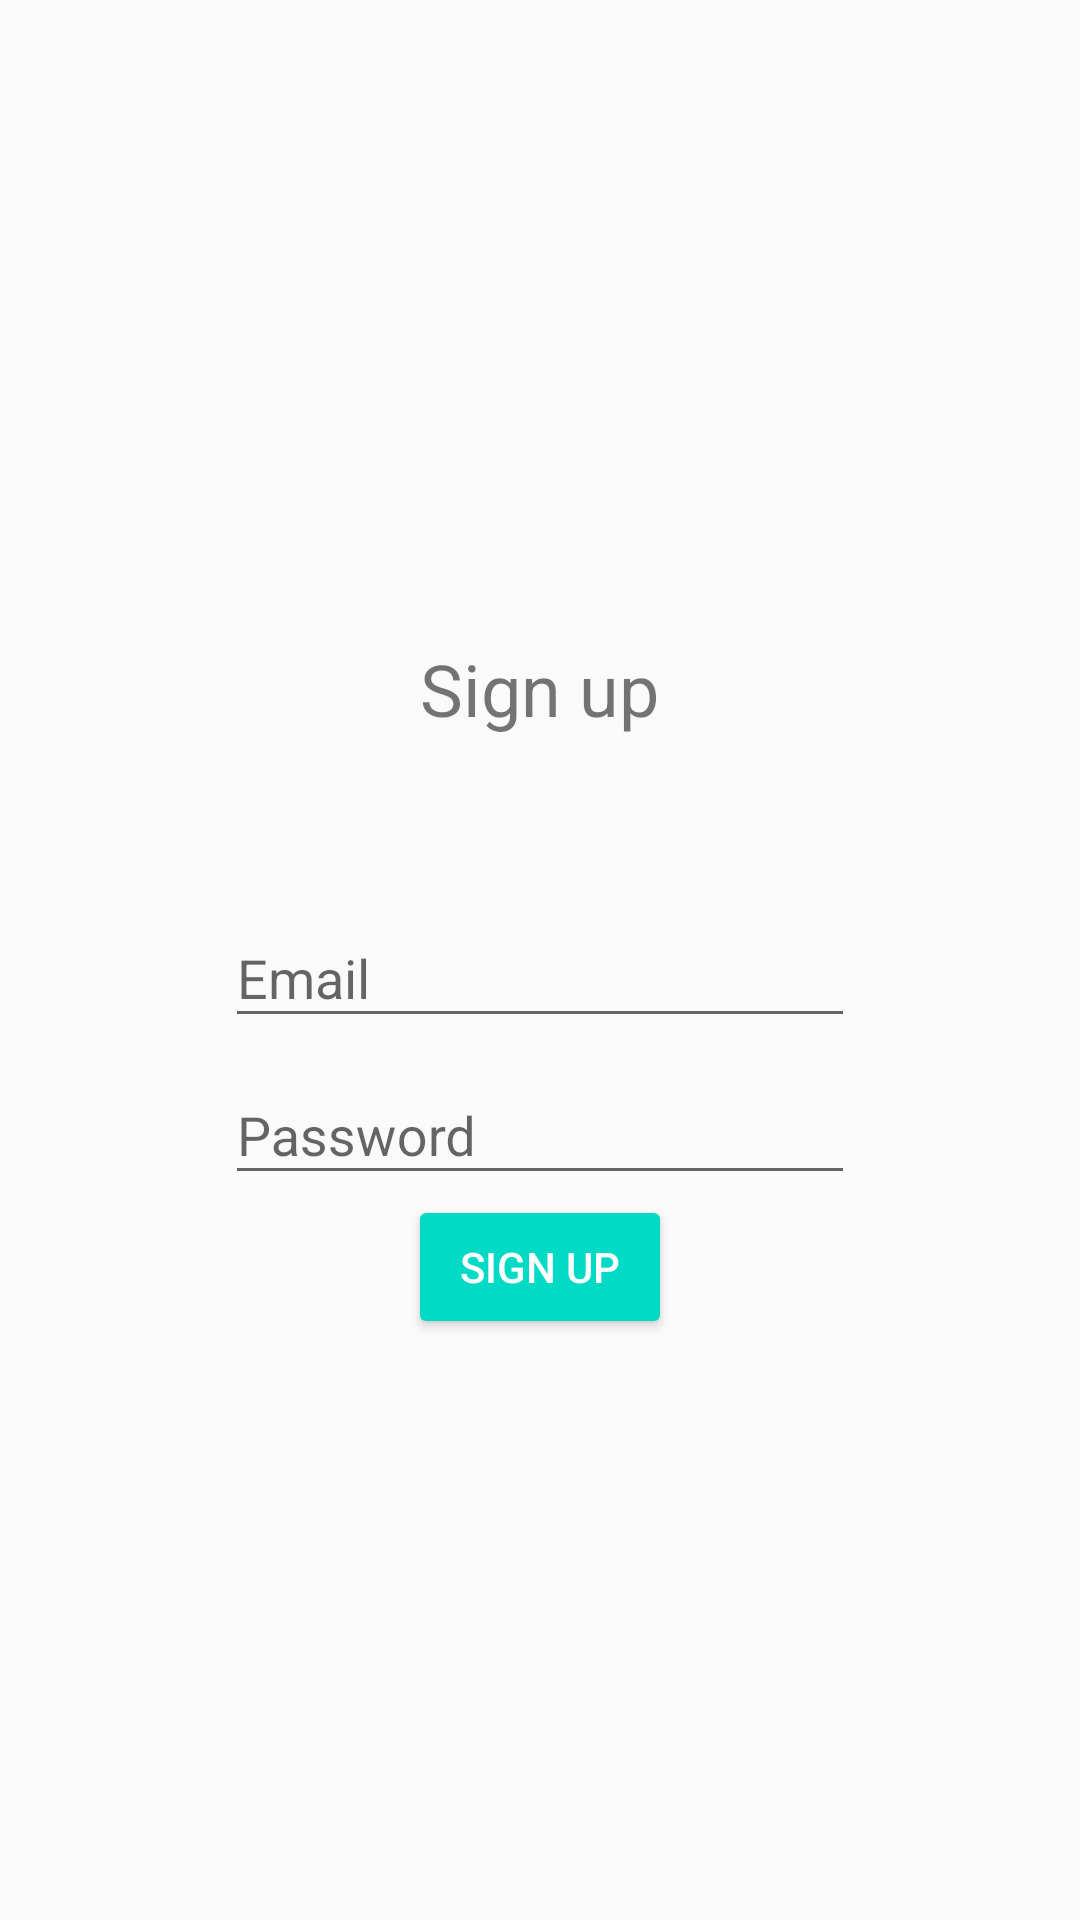

Here is an Android app screen rendered from its layout file. Give the layout XML and the strings, colors and styles it references.
<!-- AndroidManifest.xml: application theme AppTheme -->
<!-- res/layout/activity_sign_up.xml -->
<?xml version="1.0" encoding="utf-8"?>
<RelativeLayout
    xmlns:android="http://schemas.android.com/apk/res/android"
    xmlns:tools="http://schemas.android.com/tools"
    android:id="@+id/activity_sign_up"
    android:layout_width="match_parent"
    android:layout_height="match_parent"
    android:paddingBottom="@dimen/activity_vertical_margin"
    android:paddingLeft="@dimen/activity_horizontal_margin"
    android:paddingRight="@dimen/activity_horizontal_margin"
    android:paddingTop="@dimen/activity_vertical_margin"
    tools:context="io.github.ggabriel96.cvsi.android.activity.SignUp">

    <TextView
        android:id="@+id/title"
        android:layout_width="wrap_content"
        android:layout_height="wrap_content"
        android:layout_above="@+id/email_layout"
        android:layout_centerHorizontal="true"
        android:layout_marginBottom="48dp"
        android:text="@string/sign_up"
        android:textSize="@dimen/login_title_size"/>

    <android.support.design.widget.TextInputLayout
        android:id="@+id/email_layout"
        android:layout_width="wrap_content"
        android:layout_height="wrap_content"
        android:layout_centerHorizontal="true"
        android:layout_centerVertical="true">

        <android.support.design.widget.TextInputEditText
            android:id="@+id/email"
            android:layout_width="wrap_content"
            android:layout_height="wrap_content"
            android:ems="10"
            android:hint="@string/email"
            android:inputType="textEmailAddress"
            android:maxLines="1"
            android:selectAllOnFocus="true"/>
    </android.support.design.widget.TextInputLayout>

    <android.support.design.widget.TextInputLayout
        android:id="@+id/password_layout"
        android:layout_width="wrap_content"
        android:layout_height="wrap_content"
        android:layout_alignStart="@+id/email_layout"
        android:layout_below="@+id/email_layout">

        <android.support.design.widget.TextInputEditText
            android:id="@+id/password"
            android:layout_width="wrap_content"
            android:layout_height="wrap_content"
            android:ems="10"
            android:hint="@string/password"
            android:inputType="textPassword"
            android:maxLines="1"
            android:selectAllOnFocus="true"/>
    </android.support.design.widget.TextInputLayout>

    <Button
        android:id="@+id/signup"
        style="@style/Widget.AppCompat.Button.Colored"
        android:layout_width="wrap_content"
        android:layout_height="wrap_content"
        android:layout_below="@+id/password_layout"
        android:layout_centerHorizontal="true"
        android:text="@string/sign_up"/>

</RelativeLayout>
<!-- resources referenced by this layout -->
<resources>
  <dimen name="activity_horizontal_margin">16dp</dimen>
  <dimen name="activity_vertical_margin">16dp</dimen>
  <dimen name="login_title_size">24sp</dimen>
  <string name="email">Email</string>
  <string name="password">Password</string>
  <string name="sign_up">Sign up</string>
  <style name="AppTheme" parent="Theme.AppCompat.Light.DarkActionBar">
          <item name="colorAccent">@color/colorAccent</item>
          <item name="colorPrimary">@color/colorPrimary</item>
          <item name="colorPrimaryDark">@color/colorPrimaryDark</item>
      </style>
  <!-- not gathered from this repository: default colours our renderer supplied (Android Studio template values) -->
  <color name="colorPrimary">#FF6200EE</color>
  <color name="colorPrimaryDark">#FF3700B3</color>
  <color name="colorAccent">#FF03DAC5</color>
</resources>
